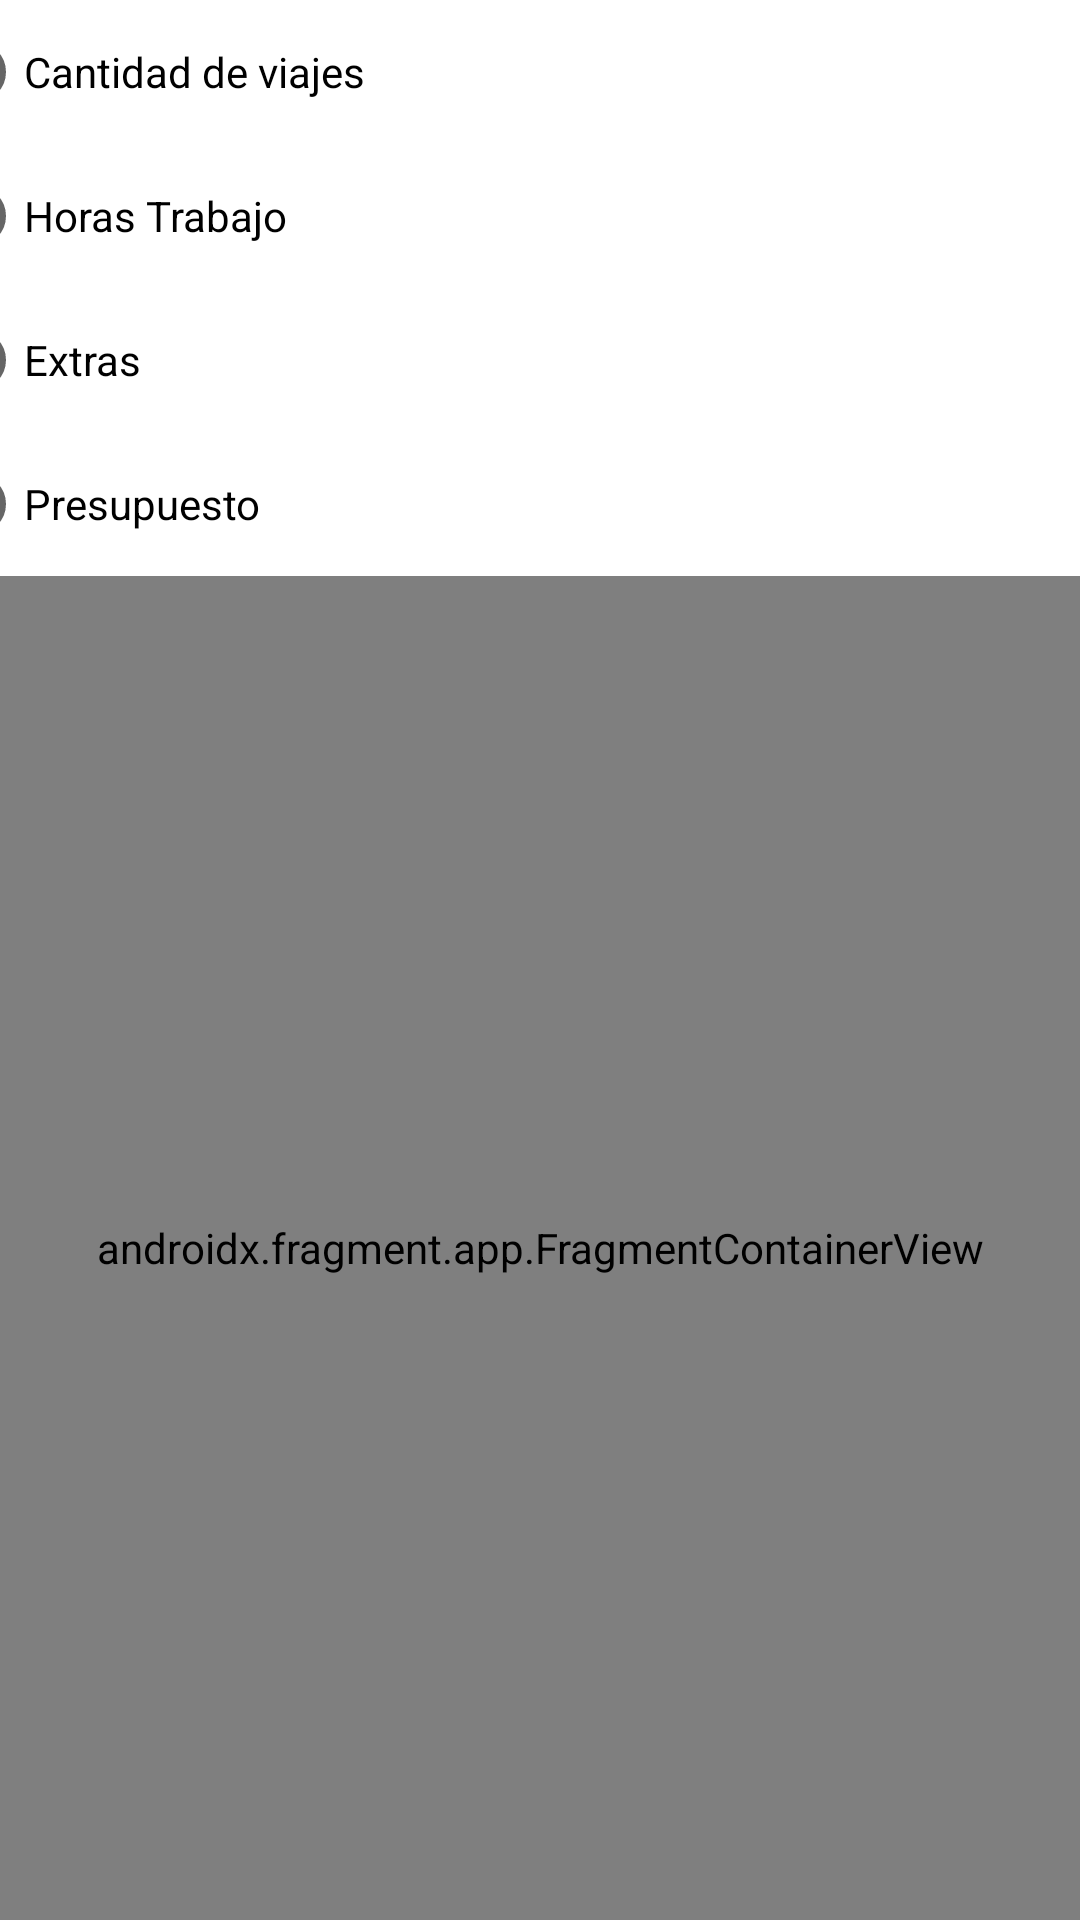

Layout XML and referenced resources for this Android screen:
<!-- AndroidManifest.xml: application theme Theme.AppJuan -->
<!-- res/layout/activity_listado.xml -->
<?xml version="1.0" encoding="utf-8"?>
<androidx.constraintlayout.widget.ConstraintLayout xmlns:android="http://schemas.android.com/apk/res/android"
    xmlns:app="http://schemas.android.com/apk/res-auto"
    xmlns:tools="http://schemas.android.com/tools"
    android:layout_width="match_parent"
    android:layout_height="match_parent"
    tools:context=".ListadoActivity">

    <RadioGroup
        android:id="@+id/rg_listado"
        android:layout_width="409dp"
        android:layout_height="wrap_content"
        app:layout_constraintEnd_toEndOf="parent"
        app:layout_constraintStart_toStartOf="parent"
        app:layout_constraintTop_toTopOf="parent">

        <RadioButton
            android:id="@+id/rb_cantViajes"
            android:layout_width="match_parent"
            android:layout_height="wrap_content"
            android:text="Cantidad de viajes"/>

        <RadioButton
            android:id="@+id/rb_horasTrabajo"
            android:layout_width="match_parent"
            android:layout_height="wrap_content"
            android:text="Horas Trabajo"
            />

        <RadioButton
            android:id="@+id/rb_extras"
            android:layout_width="match_parent"
            android:layout_height="wrap_content"
            android:text="Extras" />
        <RadioButton
            android:id="@+id/rb_presupuesto"
            android:layout_width="match_parent"
            android:layout_height="wrap_content"
            android:text="Presupuesto" />
    </RadioGroup>
    <androidx.fragment.app.FragmentContainerView
        android:id="@+id/fragmentContainerView"
        android:name="com.example.appjuan.ui.CantidadViajes"
        android:layout_width="0dp"
        android:layout_height="0dp"
        app:layout_constraintBottom_toBottomOf="parent"
        app:layout_constraintEnd_toEndOf="parent"
        app:layout_constraintHorizontal_bias="0.0"
        app:layout_constraintStart_toStartOf="parent"
        app:layout_constraintTop_toBottomOf="@+id/rg_listado" />
</androidx.constraintlayout.widget.ConstraintLayout>
<!-- resources referenced by this layout -->
<resources>
  <style name="Theme.AppJuan" parent="Theme.MaterialComponents.DayNight.DarkActionBar">
          
          <item name="colorPrimary">@color/purple_500</item>
          <item name="colorPrimaryVariant">@color/purple_700</item>
          <item name="colorOnPrimary">@color/white</item>
          
          <item name="colorSecondary">@color/teal_200</item>
          <item name="colorSecondaryVariant">@color/teal_700</item>
          <item name="colorOnSecondary">@color/black</item>
          
          <item name="android:statusBarColor" tools:targetApi="l">?attr/colorPrimaryVariant</item>
          
      </style>
  <!-- not gathered from this repository: default colours our renderer supplied (Android Studio template values) -->
  <color name="purple_500">#FF6200EE</color>
  <color name="purple_700">#FF3700B3</color>
  <color name="teal_200">#FF03DAC5</color>
  <color name="teal_700">#FF018786</color>
  <color name="black">#FF000000</color>
  <color name="white">#FFFFFFFF</color>
</resources>
